Labelled photos from "dataset", an image-classification folder in Yallmeetgolden/thesis-project. The possible labels are: blurry, sharp.

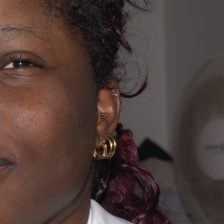
Label: sharp

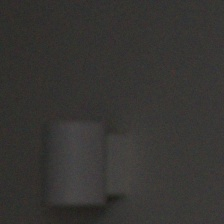
Label: blurry

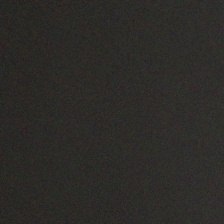
Label: blurry

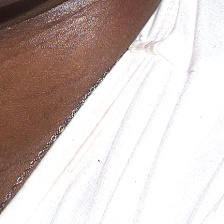
Label: sharp

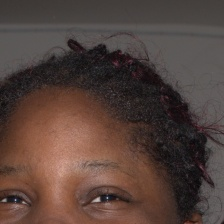
Label: sharp

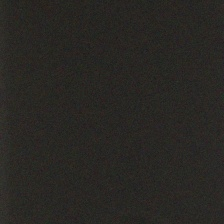
Label: blurry
